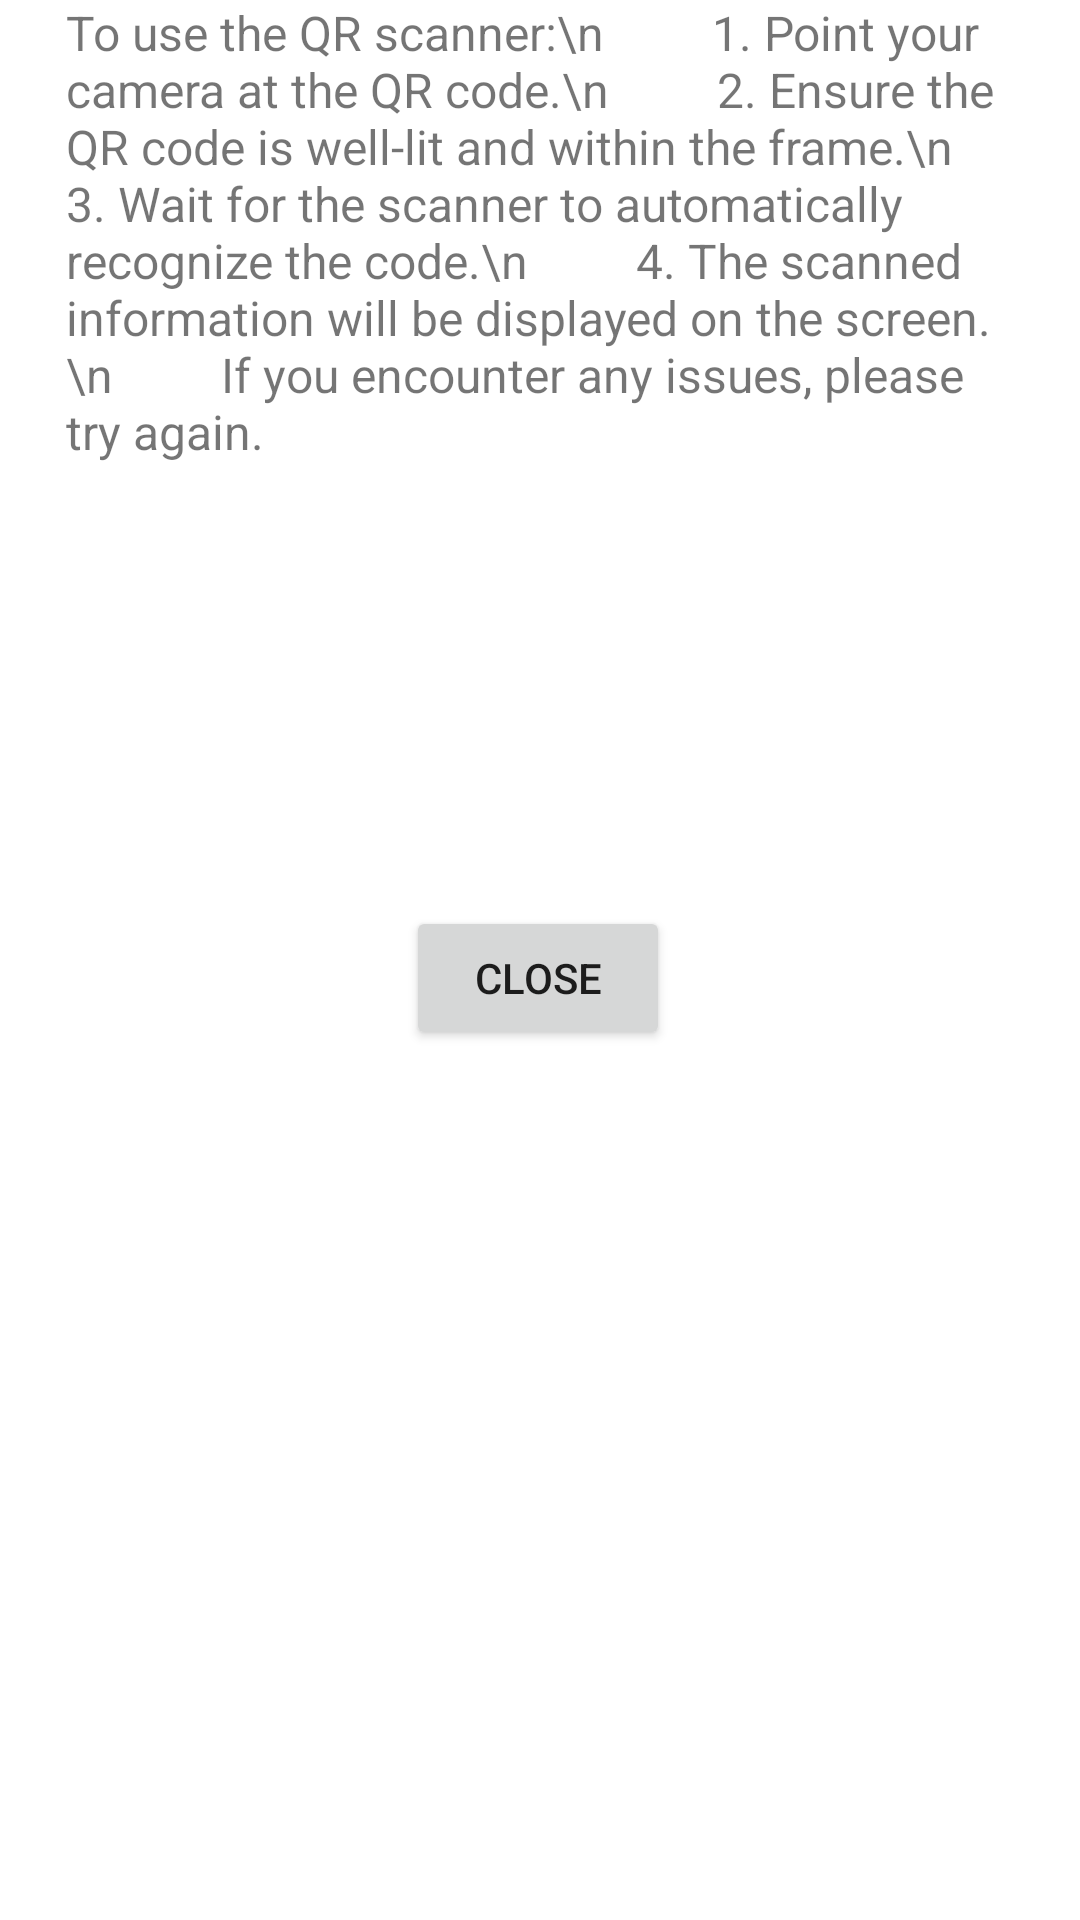

Produce the Android XML layout that renders to this screen, including the resource entries it uses.
<!-- AndroidManifest.xml: application theme Theme.TrojanPlanner -->
<!-- res/layout/fragment_qr_helper.xml -->
<?xml version="1.0" encoding="utf-8"?>
<androidx.constraintlayout.widget.ConstraintLayout xmlns:android="http://schemas.android.com/apk/res/android"
    xmlns:app="http://schemas.android.com/apk/res-auto"
    xmlns:tools="http://schemas.android.com/tools"
    android:layout_width="match_parent"
    android:layout_height="match_parent">

    <TextView
        android:id="@+id/help_text"
        android:layout_width="316dp"
        android:layout_height="199dp"
        android:text="To use the QR scanner:\n
        1. Point your camera at the QR code.\n
        2. Ensure the QR code is well-lit and within the frame.\n
        3. Wait for the scanner to automatically recognize the code.\n
        4. The scanned information will be displayed on the screen.\n
        If you encounter any issues, please try again."
        android:textSize="16sp"
        app:layout_constraintEnd_toEndOf="parent"
        app:layout_constraintStart_toStartOf="parent"
        tools:layout_editor_absoluteY="282dp" />

    <Button
        android:id="@+id/close_button"
        android:layout_width="wrap_content"
        android:layout_height="wrap_content"
        android:text="Close"
        app:layout_constraintBottom_toBottomOf="parent"
        app:layout_constraintEnd_toEndOf="parent"
        app:layout_constraintHorizontal_bias="0.498"
        app:layout_constraintStart_toStartOf="parent"
        app:layout_constraintTop_toBottomOf="@+id/help_text"
        app:layout_constraintVertical_bias="0.262" />
</androidx.constraintlayout.widget.ConstraintLayout>
<!-- resources referenced by this layout -->
<resources>
  <style name="Theme.TrojanPlanner" parent="Theme.MaterialComponents.DayNight.DarkActionBar">
          
          <item name="colorPrimary">@color/red_primary</item>
          <item name="colorPrimaryVariant">@color/red_dark</item>
          <item name="colorOnPrimary">@color/white</item>
  
          
          <item name="colorSecondary">@color/light_red</item>
          <item name="colorSecondaryVariant">@color/light_red_variant</item>
          <item name="colorOnSecondary">@color/white</item>
  
          
          <item name="colorSurface">@color/white</item>
          <item name="colorOnBackground">@color/black</item>
          <item name="colorOnSurface">@color/black</item>
  
          
          <item name="android:statusBarColor">@color/statusBarColor</item>
          <item name="android:windowLightStatusBar">true</item>
      </style>
  <color name="red_primary">#D32F2F</color>
  <color name="red_dark">#C62828</color>
  <color name="white">#FFFFFFFF</color>
  <color name="light_red">#FFCDD2</color>
  <color name="light_red_variant">#EF9A9A</color>
  <color name="black">#FF000000</color>
  <color name="statusBarColor">#F8F8F8</color>
</resources>
